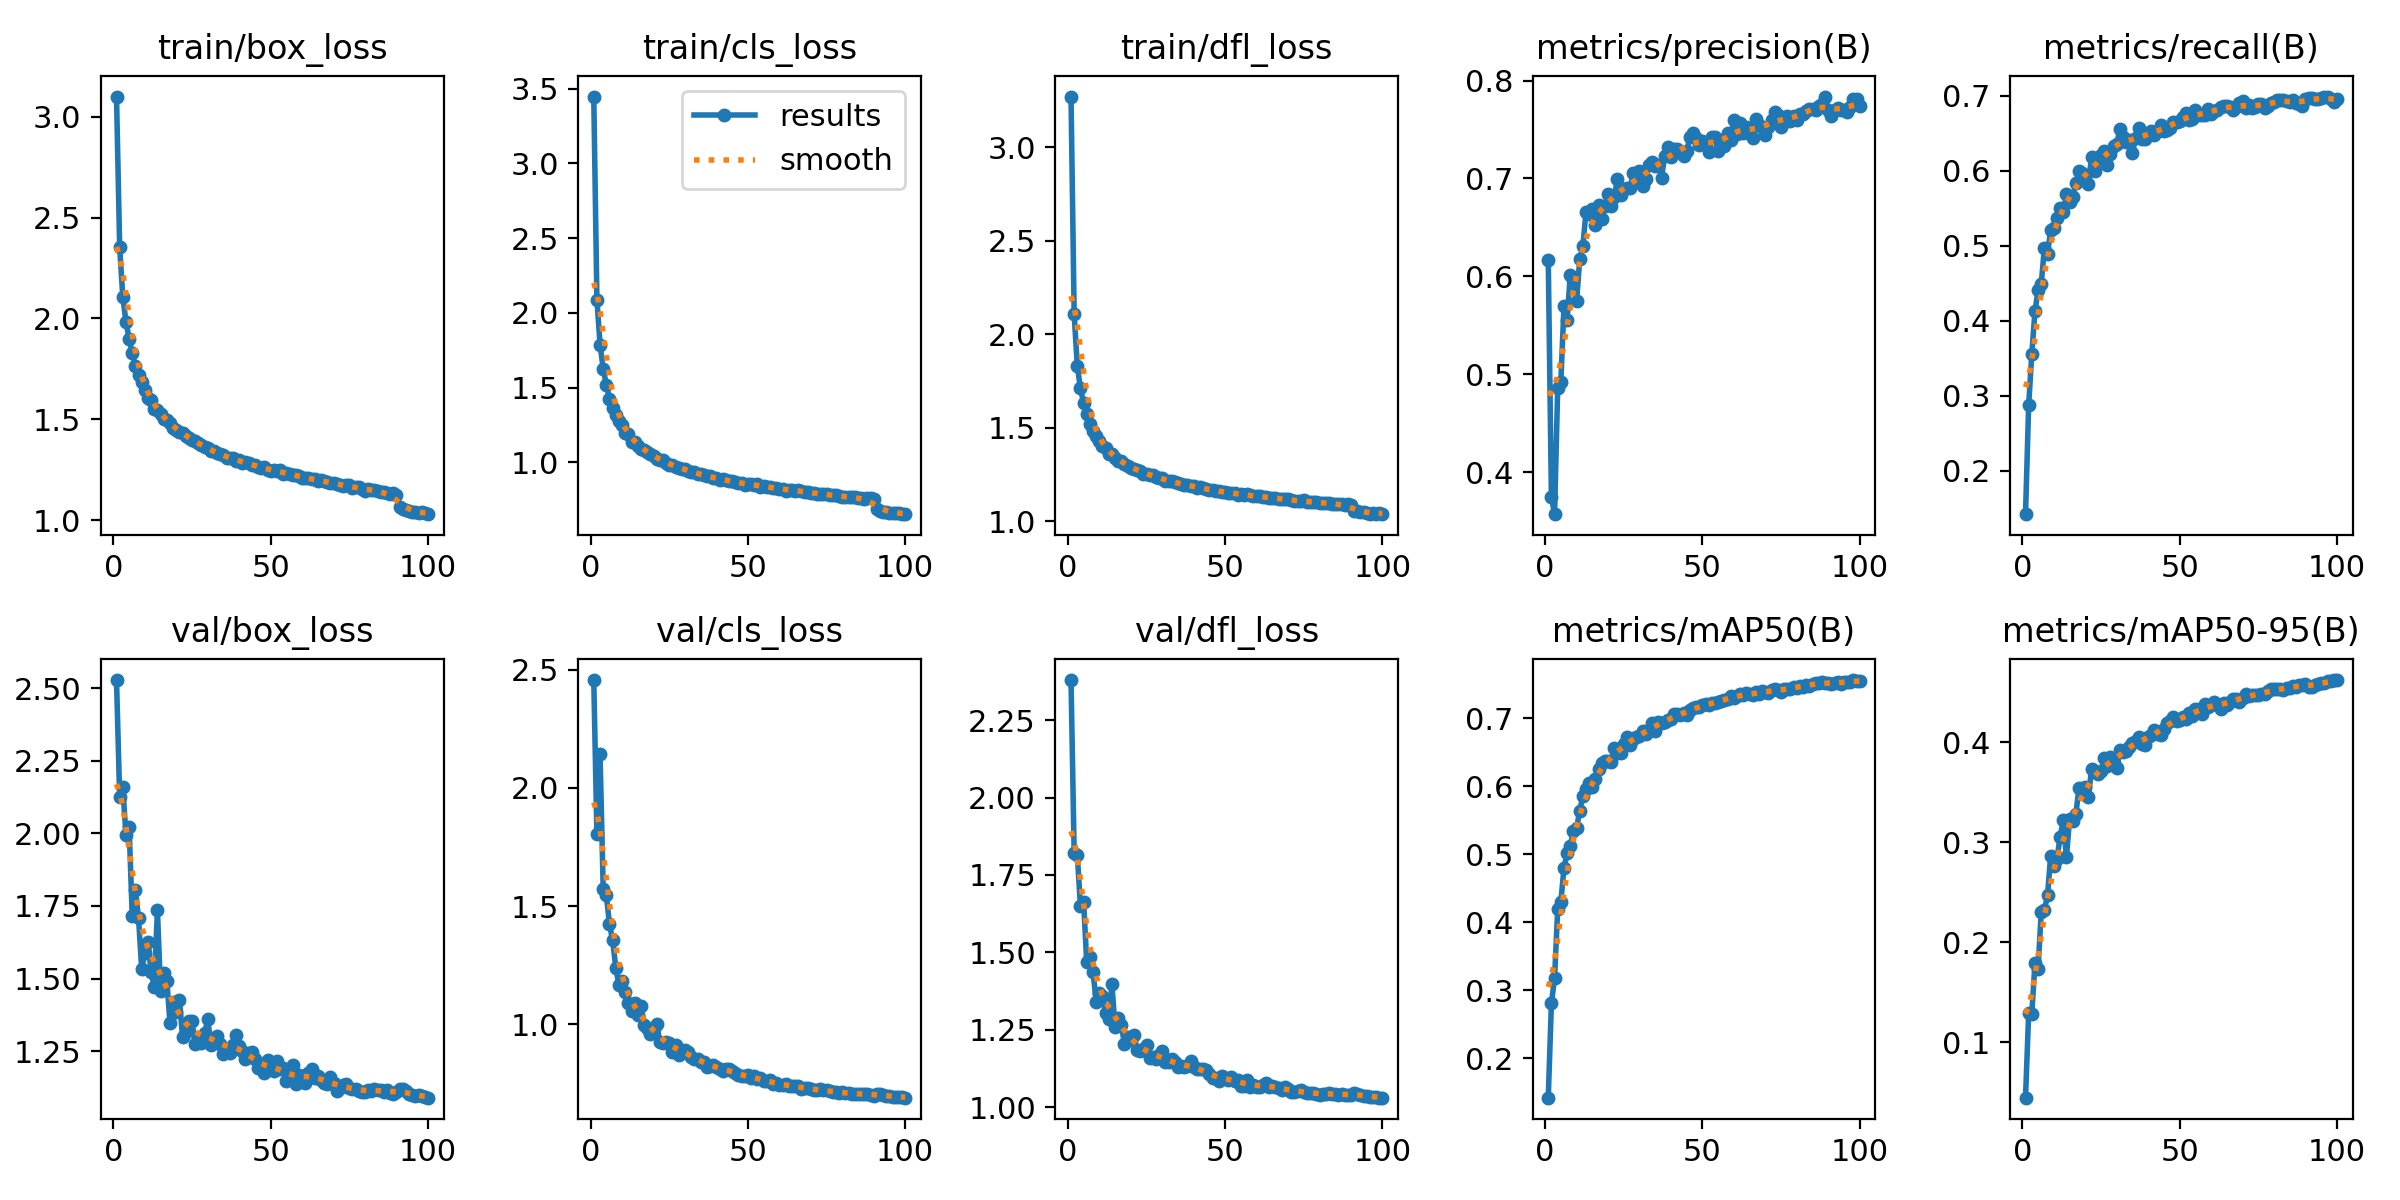

The table this chart was drawn from, first rows:
epoch, time, train/box_loss, train/cls_loss, train/dfl_loss, metrics/precision(B), metrics/recall(B), metrics/mAP50(B), metrics/mAP50-95(B), val/box_loss, val/cls_loss, val/dfl_loss, lr/pg0, lr/pg1, lr/pg2
1, 111.5, 3.099, 3.448, 3.272, 0.6166, 0.1424, 0.1418, 0.04454, 2.528, 2.457, 2.38, 0.0004748, 0.0004748, 0.0004748
2, 223.4, 2.353, 2.089, 2.107, 0.3742, 0.2875, 0.2811, 0.1288, 2.125, 1.805, 1.822, 0.0009417, 0.0009417, 0.0009417
3, 328.5, 2.107, 1.788, 1.829, 0.3569, 0.356, 0.3172, 0.1287, 2.158, 2.142, 1.815, 0.001399, 0.001399, 0.001399
4, 433.3, 1.984, 1.624, 1.71, 0.4864, 0.4128, 0.4195, 0.179, 1.995, 1.573, 1.65, 0.001387, 0.001387, 0.001387
5, 538, 1.9, 1.518, 1.632, 0.4922, 0.4406, 0.4305, 0.1737, 2.023, 1.545, 1.664, 0.001372, 0.001372, 0.001372
6, 642.5, 1.829, 1.426, 1.571, 0.5694, 0.4495, 0.4798, 0.2306, 1.716, 1.423, 1.468, 0.001358, 0.001358, 0.001358
7, 748.5, 1.763, 1.361, 1.518, 0.5554, 0.4972, 0.5021, 0.2322, 1.804, 1.355, 1.486, 0.001344, 0.001344, 0.001344
8, 854.4, 1.718, 1.316, 1.484, 0.6015, 0.4891, 0.5125, 0.247, 1.709, 1.239, 1.438, 0.00133, 0.00133, 0.00133
9, 960.5, 1.683, 1.279, 1.458, 0.5957, 0.5213, 0.5346, 0.2867, 1.534, 1.167, 1.34, 0.001316, 0.001316, 0.001316
10, 1065, 1.643, 1.248, 1.426, 0.5747, 0.5242, 0.5383, 0.2763, 1.588, 1.185, 1.367, 0.001302, 0.001302, 0.001302
11, 1171, 1.608, 1.196, 1.403, 0.6173, 0.5376, 0.5645, 0.2836, 1.627, 1.136, 1.359, 0.001288, 0.001288, 0.001288
12, 1277, 1.595, 1.186, 1.392, 0.6307, 0.5508, 0.5863, 0.3052, 1.522, 1.09, 1.305, 0.001273, 0.001273, 0.001273
13, 1382, 1.552, 1.138, 1.357, 0.666, 0.5445, 0.5958, 0.3221, 1.472, 1.058, 1.283, 0.001259, 0.001259, 0.001259
14, 1488, 1.547, 1.138, 1.357, 0.6636, 0.5694, 0.6049, 0.2848, 1.736, 1.091, 1.397, 0.001245, 0.001245, 0.001245
15, 1593, 1.525, 1.107, 1.337, 0.669, 0.5588, 0.599, 0.3233, 1.458, 1.04, 1.259, 0.001231, 0.001231, 0.001231
16, 1699, 1.501, 1.088, 1.321, 0.6521, 0.5647, 0.6108, 0.3209, 1.52, 1.075, 1.289, 0.001217, 0.001217, 0.001217
17, 1805, 1.495, 1.084, 1.32, 0.6726, 0.5841, 0.6258, 0.328, 1.493, 0.9975, 1.265, 0.001203, 0.001203, 0.001203
18, 1911, 1.48, 1.068, 1.307, 0.6583, 0.5994, 0.6339, 0.3544, 1.346, 0.9829, 1.204, 0.001189, 0.001189, 0.001189
19, 2016, 1.459, 1.053, 1.294, 0.6714, 0.5965, 0.6372, 0.3532, 1.42, 0.9604, 1.227, 0.001174, 0.001174, 0.001174
20, 2122, 1.448, 1.042, 1.286, 0.6839, 0.5914, 0.6379, 0.3549, 1.386, 0.9793, 1.218, 0.00116, 0.00116, 0.00116
21, 2228, 1.44, 1.023, 1.279, 0.6713, 0.5825, 0.6365, 0.3451, 1.428, 1.001, 1.232, 0.001146, 0.001146, 0.001146
22, 2334, 1.433, 1.017, 1.276, 0.681, 0.619, 0.6572, 0.3736, 1.299, 0.9231, 1.186, 0.001132, 0.001132, 0.001132
23, 2440, 1.416, 1.011, 1.266, 0.6997, 0.5995, 0.6494, 0.3698, 1.315, 0.9187, 1.18, 0.001118, 0.001118, 0.001118
24, 2546, 1.407, 0.994, 1.255, 0.6827, 0.616, 0.6488, 0.3679, 1.352, 0.9264, 1.189, 0.001104, 0.001104, 0.001104
25, 2652, 1.397, 0.9796, 1.252, 0.6894, 0.621, 0.6619, 0.371, 1.355, 0.9194, 1.202, 0.001089, 0.001089, 0.001089
26, 2758, 1.393, 0.9818, 1.248, 0.6897, 0.6266, 0.672, 0.3841, 1.276, 0.8838, 1.159, 0.001075, 0.001075, 0.001075
27, 2864, 1.383, 0.9706, 1.245, 0.6898, 0.6078, 0.6609, 0.3765, 1.292, 0.9119, 1.161, 0.001061, 0.001061, 0.001061
28, 2970, 1.371, 0.9643, 1.237, 0.7056, 0.6225, 0.6703, 0.3857, 1.277, 0.869, 1.157, 0.001047, 0.001047, 0.001047
29, 3076, 1.361, 0.9574, 1.23, 0.6973, 0.6331, 0.673, 0.3792, 1.311, 0.8884, 1.167, 0.001033, 0.001033, 0.001033
30, 3183, 1.359, 0.9561, 1.229, 0.7073, 0.636, 0.6745, 0.374, 1.359, 0.8897, 1.182, 0.001019, 0.001019, 0.001019
31, 3289, 1.341, 0.9398, 1.216, 0.6925, 0.6553, 0.6815, 0.3918, 1.272, 0.8838, 1.147, 0.001005, 0.001005, 0.001005
32, 3395, 1.341, 0.9362, 1.217, 0.6991, 0.6454, 0.6771, 0.3906, 1.28, 0.8613, 1.145, 0.0009904, 0.0009904, 0.0009904
33, 3502, 1.333, 0.9328, 1.213, 0.714, 0.6382, 0.6827, 0.3917, 1.302, 0.8547, 1.156, 0.0009763, 0.0009763, 0.0009763
34, 3618, 1.33, 0.9199, 1.207, 0.7169, 0.6405, 0.6928, 0.3952, 1.276, 0.8528, 1.145, 0.0009621, 0.0009621, 0.0009621
35, 3726, 1.322, 0.9181, 1.203, 0.7131, 0.6238, 0.6816, 0.3997, 1.242, 0.8408, 1.13, 0.000948, 0.000948, 0.000948
36, 3835, 1.309, 0.9116, 1.197, 0.7141, 0.6443, 0.6954, 0.4013, 1.255, 0.8415, 1.133, 0.0009339, 0.0009339, 0.0009339
37, 3943, 1.306, 0.9058, 1.196, 0.7009, 0.6571, 0.6939, 0.4048, 1.244, 0.8189, 1.129, 0.0009197, 0.0009197, 0.0009197
38, 4051, 1.307, 0.9067, 1.192, 0.7226, 0.643, 0.6942, 0.3986, 1.272, 0.8222, 1.133, 0.0009056, 0.0009056, 0.0009056
39, 4159, 1.296, 0.8923, 1.187, 0.7322, 0.6429, 0.6977, 0.3973, 1.305, 0.8279, 1.149, 0.0008914, 0.0008914, 0.0008914
40, 4267, 1.299, 0.8972, 1.189, 0.722, 0.65, 0.6993, 0.4056, 1.267, 0.8178, 1.13, 0.0008773, 0.0008773, 0.0008773
41, 4375, 1.285, 0.8823, 1.179, 0.7297, 0.6528, 0.7063, 0.407, 1.251, 0.8116, 1.123, 0.0008631, 0.0008631, 0.0008631
42, 4483, 1.287, 0.8861, 1.18, 0.7299, 0.6484, 0.7058, 0.4123, 1.224, 0.8004, 1.124, 0.000849, 0.000849, 0.000849
43, 4591, 1.285, 0.8793, 1.176, 0.7271, 0.653, 0.7053, 0.4082, 1.243, 0.8105, 1.122, 0.0008348, 0.0008348, 0.0008348
44, 4733, 1.272, 0.8757, 1.17, 0.7232, 0.6611, 0.7083, 0.4074, 1.248, 0.8116, 1.119, 0.0008207, 0.0008207, 0.0008207
45, 4848, 1.273, 0.8739, 1.168, 0.7279, 0.6534, 0.7045, 0.4134, 1.225, 0.8028, 1.107, 0.0008065, 0.0008065, 0.0008065
46, 4956, 1.262, 0.8668, 1.165, 0.7425, 0.6544, 0.7125, 0.4189, 1.194, 0.795, 1.094, 0.0007924, 0.0007924, 0.0007924
47, 5065, 1.259, 0.8603, 1.163, 0.7466, 0.6565, 0.716, 0.4214, 1.191, 0.7842, 1.093, 0.0007782, 0.0007782, 0.0007782
48, 5173, 1.264, 0.8629, 1.162, 0.7414, 0.6648, 0.7166, 0.4255, 1.176, 0.782, 1.084, 0.0007641, 0.0007641, 0.0007641
49, 5281, 1.25, 0.8488, 1.154, 0.7344, 0.6653, 0.7167, 0.4211, 1.221, 0.7788, 1.101, 0.0007499, 0.0007499, 0.0007499
50, 5389, 1.245, 0.8519, 1.155, 0.7386, 0.6663, 0.7191, 0.4224, 1.197, 0.783, 1.094, 0.0007358, 0.0007358, 0.0007358
51, 5498, 1.248, 0.8524, 1.152, 0.7346, 0.672, 0.7209, 0.4257, 1.182, 0.7721, 1.087, 0.0007216, 0.0007216, 0.0007216
52, 5606, 1.245, 0.8449, 1.153, 0.7267, 0.6772, 0.72, 0.4227, 1.216, 0.7787, 1.099, 0.0007075, 0.0007075, 0.0007075
53, 5714, 1.249, 0.8514, 1.15, 0.7427, 0.6684, 0.7235, 0.4288, 1.188, 0.767, 1.084, 0.0006934, 0.0006934, 0.0006934
54, 5822, 1.232, 0.8369, 1.141, 0.742, 0.6686, 0.723, 0.4263, 1.193, 0.7709, 1.089, 0.0006792, 0.0006792, 0.0006792
55, 5930, 1.234, 0.8397, 1.143, 0.7278, 0.6807, 0.7247, 0.4335, 1.146, 0.7605, 1.068, 0.0006651, 0.0006651, 0.0006651
56, 6038, 1.228, 0.8371, 1.138, 0.7394, 0.6748, 0.7251, 0.4332, 1.158, 0.7616, 1.069, 0.0006509, 0.0006509, 0.0006509
57, 6146, 1.224, 0.833, 1.143, 0.7327, 0.6748, 0.7273, 0.4279, 1.202, 0.762, 1.089, 0.0006368, 0.0006368, 0.0006368
58, 6254, 1.223, 0.8277, 1.137, 0.7464, 0.6738, 0.7292, 0.4379, 1.138, 0.7464, 1.064, 0.0006226, 0.0006226, 0.0006226
59, 6362, 1.22, 0.8249, 1.134, 0.7391, 0.6823, 0.7331, 0.4353, 1.17, 0.7499, 1.07, 0.0006085, 0.0006085, 0.0006085
60, 6471, 1.209, 0.8223, 1.133, 0.7596, 0.6763, 0.7302, 0.4371, 1.158, 0.7446, 1.065, 0.0005943, 0.0005943, 0.0005943
... 40 more rows
